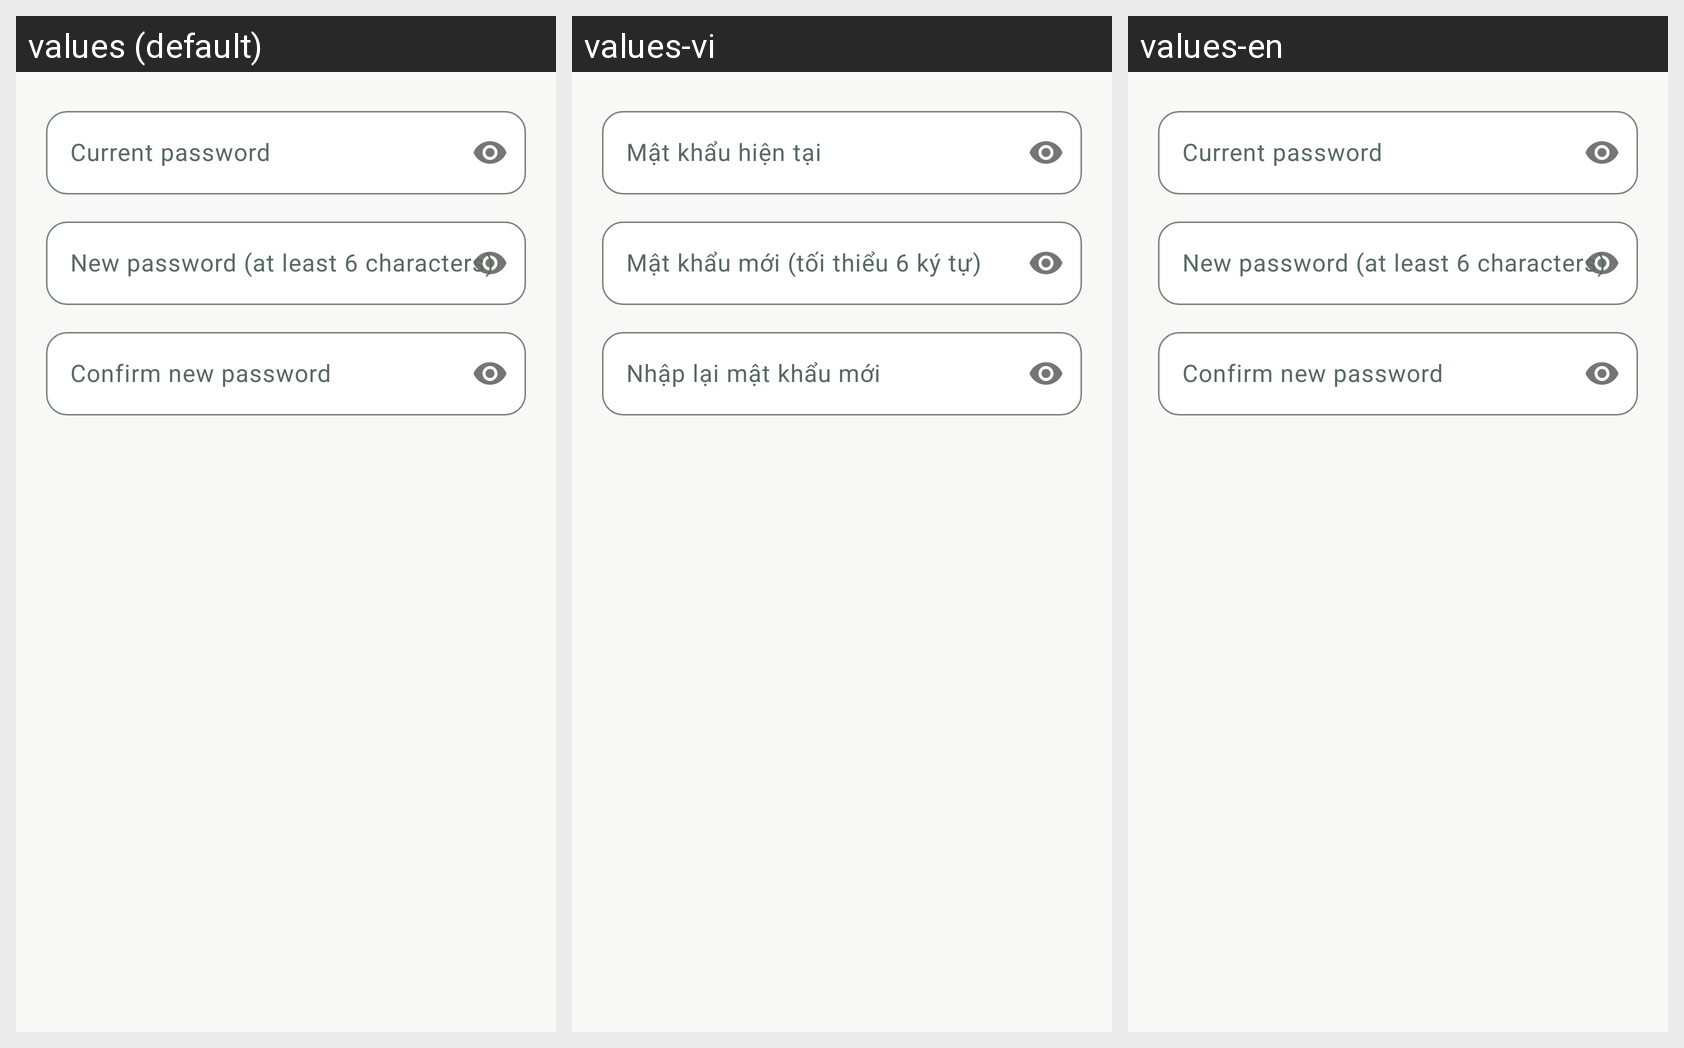

Locale-by-locale string values for the Android screen shown in this grid:
Android screen res/layout/dialog_change_password.xml rendered under 3 locales, left to right: values (default), values-vi, values-en. Device: Nexus 5 (rendered at 1080×1920; each locale shown at half size, 540×960, under a caption strip naming it); theme Theme.AIStudy.
Strings drawn on this screen, with the default value and each locale's value (text and hints the layout hard-codes, and strings that could not be matched under every locale, appear in the picture but are not listed):

profile_old_password
  values: Current password
  values-vi: Mật khẩu hiện tại
  values-en: Current password  [not translated; the default value is used]

profile_new_password
  values: New password (at least 6 characters)
  values-vi: Mật khẩu mới (tối thiểu 6 ký tự)
  values-en: New password (at least 6 characters)  [not translated; the default value is used]

profile_confirm_password
  values: Confirm new password
  values-vi: Nhập lại mật khẩu mới
  values-en: Confirm new password  [not translated; the default value is used]
